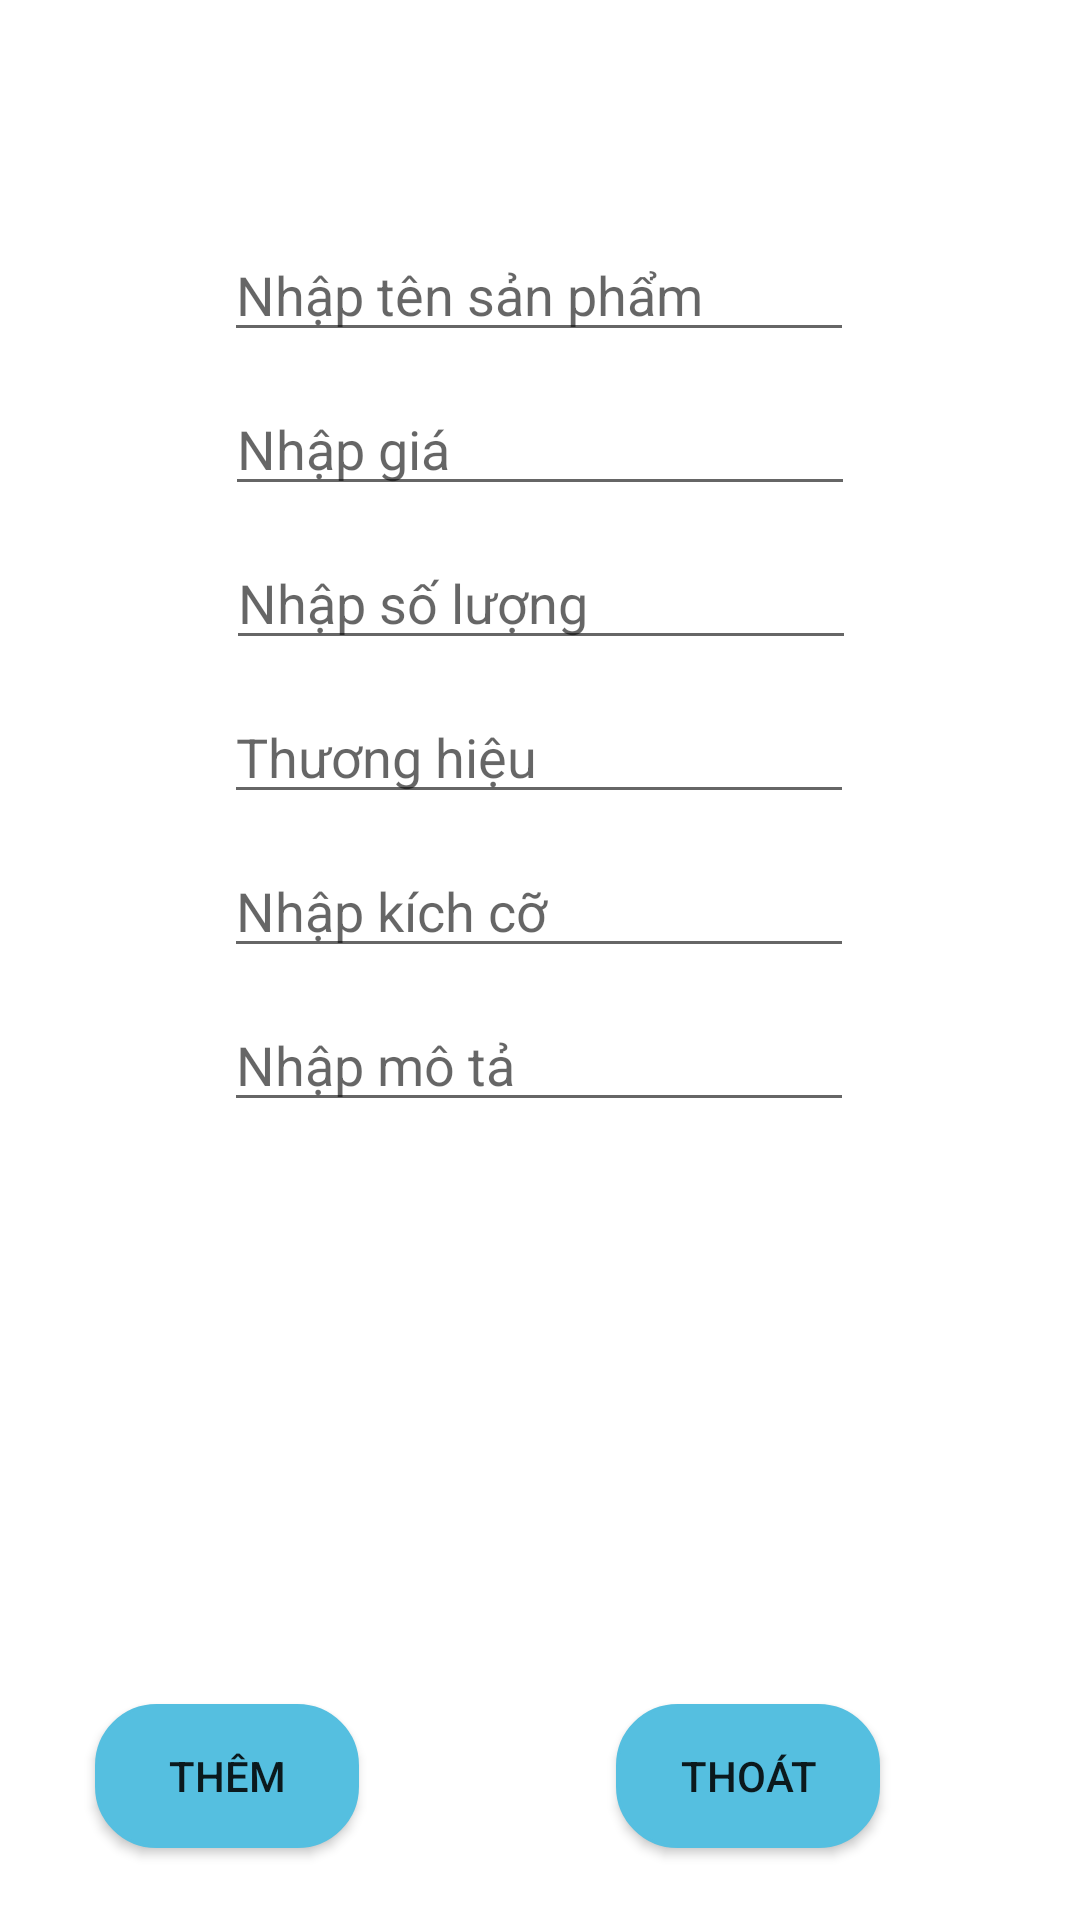

Produce the Android XML layout that renders to this screen, including the resource entries it uses.
<!-- AndroidManifest.xml: application theme Theme.ShoeShop -->
<!-- res/layout/activity_add_product.xml -->
<?xml version="1.0" encoding="utf-8"?>
<androidx.constraintlayout.widget.ConstraintLayout xmlns:android="http://schemas.android.com/apk/res/android"
    xmlns:app="http://schemas.android.com/apk/res-auto"
    xmlns:tools="http://schemas.android.com/tools"
    android:layout_width="match_parent"
    android:layout_height="match_parent"
    android:background="@color/background"
    tools:context=".Admin.AddProduct">

    <EditText
        android:id="@+id/edtProductName"
        android:layout_width="wrap_content"
        android:layout_height="wrap_content"
        android:layout_marginTop="76dp"
        android:ems="10"
        android:hint="Nhập tên sản phẩm"
        android:inputType="text"
        app:layout_constraintEnd_toEndOf="parent"
        app:layout_constraintHorizontal_bias="0.497"
        app:layout_constraintStart_toStartOf="parent"
        app:layout_constraintTop_toTopOf="parent"
        tools:ignore="MissingConstraints" />

    <EditText
        android:id="@+id/edtPrice"
        android:layout_width="wrap_content"
        android:layout_height="wrap_content"
        android:layout_marginTop="10dp"
        android:ems="10"
        android:hint="Nhập giá"
        android:inputType="text"
        app:layout_constraintEnd_toEndOf="parent"
        app:layout_constraintStart_toStartOf="parent"
        app:layout_constraintTop_toBottomOf="@+id/edtProductName"
        tools:ignore="MissingConstraints" />

    <EditText
        android:id="@+id/edtQuantity"
        android:layout_width="wrap_content"
        android:layout_height="wrap_content"
        android:layout_marginTop="10dp"
        android:ems="10"
        android:hint="Nhập số lượng"
        android:inputType="text"
        app:layout_constraintEnd_toEndOf="parent"
        app:layout_constraintHorizontal_bias="0.502"
        app:layout_constraintStart_toStartOf="parent"
        app:layout_constraintTop_toBottomOf="@+id/edtPrice"
        tools:ignore="MissingConstraints" />

    <EditText
        android:id="@+id/edtBrand"
        android:layout_width="wrap_content"
        android:layout_height="wrap_content"
        android:layout_marginTop="10dp"
        android:ems="10"
        android:hint="Thương hiệu"
        android:inputType="text"
        app:layout_constraintEnd_toEndOf="parent"
        app:layout_constraintHorizontal_bias="0.497"
        app:layout_constraintStart_toStartOf="parent"
        app:layout_constraintTop_toBottomOf="@+id/edtQuantity"
        tools:ignore="MissingConstraints" />
    <EditText
        android:id="@+id/edtSize"
        android:layout_width="wrap_content"
        android:layout_height="wrap_content"
        android:layout_marginTop="10dp"
        android:ems="10"
        android:hint="Nhập kích cỡ"
        android:inputType="text"
        app:layout_constraintEnd_toEndOf="parent"
        app:layout_constraintHorizontal_bias="0.497"
        app:layout_constraintStart_toStartOf="parent"
        app:layout_constraintTop_toBottomOf="@+id/edtBrand"
        tools:ignore="MissingConstraints" />

    <EditText
        android:id="@+id/edtDescription"
        android:layout_width="wrap_content"
        android:layout_height="wrap_content"
        android:layout_marginTop="10dp"
        android:ems="10"
        android:hint="Nhập mô tả"
        android:inputType="text"
        app:layout_constraintEnd_toEndOf="parent"
        app:layout_constraintHorizontal_bias="0.497"
        app:layout_constraintStart_toStartOf="parent"
        app:layout_constraintTop_toBottomOf="@+id/edtSize"
        tools:ignore="MissingConstraints" />

    <Button
        android:id="@+id/btnAddProduct"
        android:layout_width="wrap_content"
        android:layout_height="wrap_content"
        android:layout_marginBottom="24dp"
        android:background="@drawable/border_edittext"
        android:text="Thêm"
        app:backgroundTint="@color/button"
        app:layout_constraintBottom_toBottomOf="parent"
        app:layout_constraintEnd_toEndOf="parent"
        app:layout_constraintHorizontal_bias="0.117"
        app:layout_constraintStart_toStartOf="parent"
        tools:ignore="MissingConstraints" />

    <Button
        android:id="@+id/btnExit"
        android:layout_width="wrap_content"
        android:layout_height="wrap_content"
        android:layout_marginBottom="24dp"
        android:background="@drawable/border_edittext"
        android:text="Thoát"
        app:backgroundTint="@color/button"
        app:layout_constraintBottom_toBottomOf="parent"
        app:layout_constraintEnd_toEndOf="parent"
        app:layout_constraintHorizontal_bias="0.755"
        app:layout_constraintStart_toStartOf="parent"
        tools:ignore="MissingConstraints" />

    <ImageView
        android:id="@+id/ivProductImg"
        android:layout_width="100dp"
        android:layout_height="100dp"
        android:layout_marginTop="12dp"
        app:layout_constraintEnd_toEndOf="parent"
        app:layout_constraintHorizontal_bias="0.675"
        app:layout_constraintStart_toStartOf="parent"
        app:layout_constraintTop_toBottomOf="@+id/edtDescription"
        app:srcCompat="@drawable/add_picture" />
</androidx.constraintlayout.widget.ConstraintLayout>
<!-- resources referenced by this layout -->
<resources>
  <color name="button">#55BFE0</color>
  <!-- drawable border_edittext (drawable) -->
  <?xml version="1.0" encoding="utf-8"?>
  <shape xmlns:android="http://schemas.android.com/apk/res/android">
      <solid android:color="@color/edtLogin_Logup" /> 
      <stroke
          android:width="1dp" />
      <corners android:radius="20dp" /> 
  </shape>
  <style name="Theme.ShoeShop" parent="Theme.MaterialComponents.DayNight.DarkActionBar">
          
          <item name="colorPrimary">@color/purple_500</item>
          <item name="colorPrimaryVariant">@color/purple_700</item>
          <item name="colorOnPrimary">@color/white</item>
          
          <item name="colorSecondary">@color/teal_200</item>
          <item name="colorSecondaryVariant">@color/teal_700</item>
          <item name="colorOnSecondary">@color/black</item>
          
          <item name="android:statusBarColor">?attr/colorPrimaryVariant</item>
          
      </style>
  <color name="edtLogin_Logup">#D9D9D9</color>
  <color name="purple_500">#FF6200EE</color>
  <color name="purple_700">#FF3700B3</color>
  <color name="white">#FFFFFFFF</color>
  <color name="teal_200">#FF03DAC5</color>
  <color name="teal_700">#FF018786</color>
  <color name="black">#FF000000</color>
</resources>
